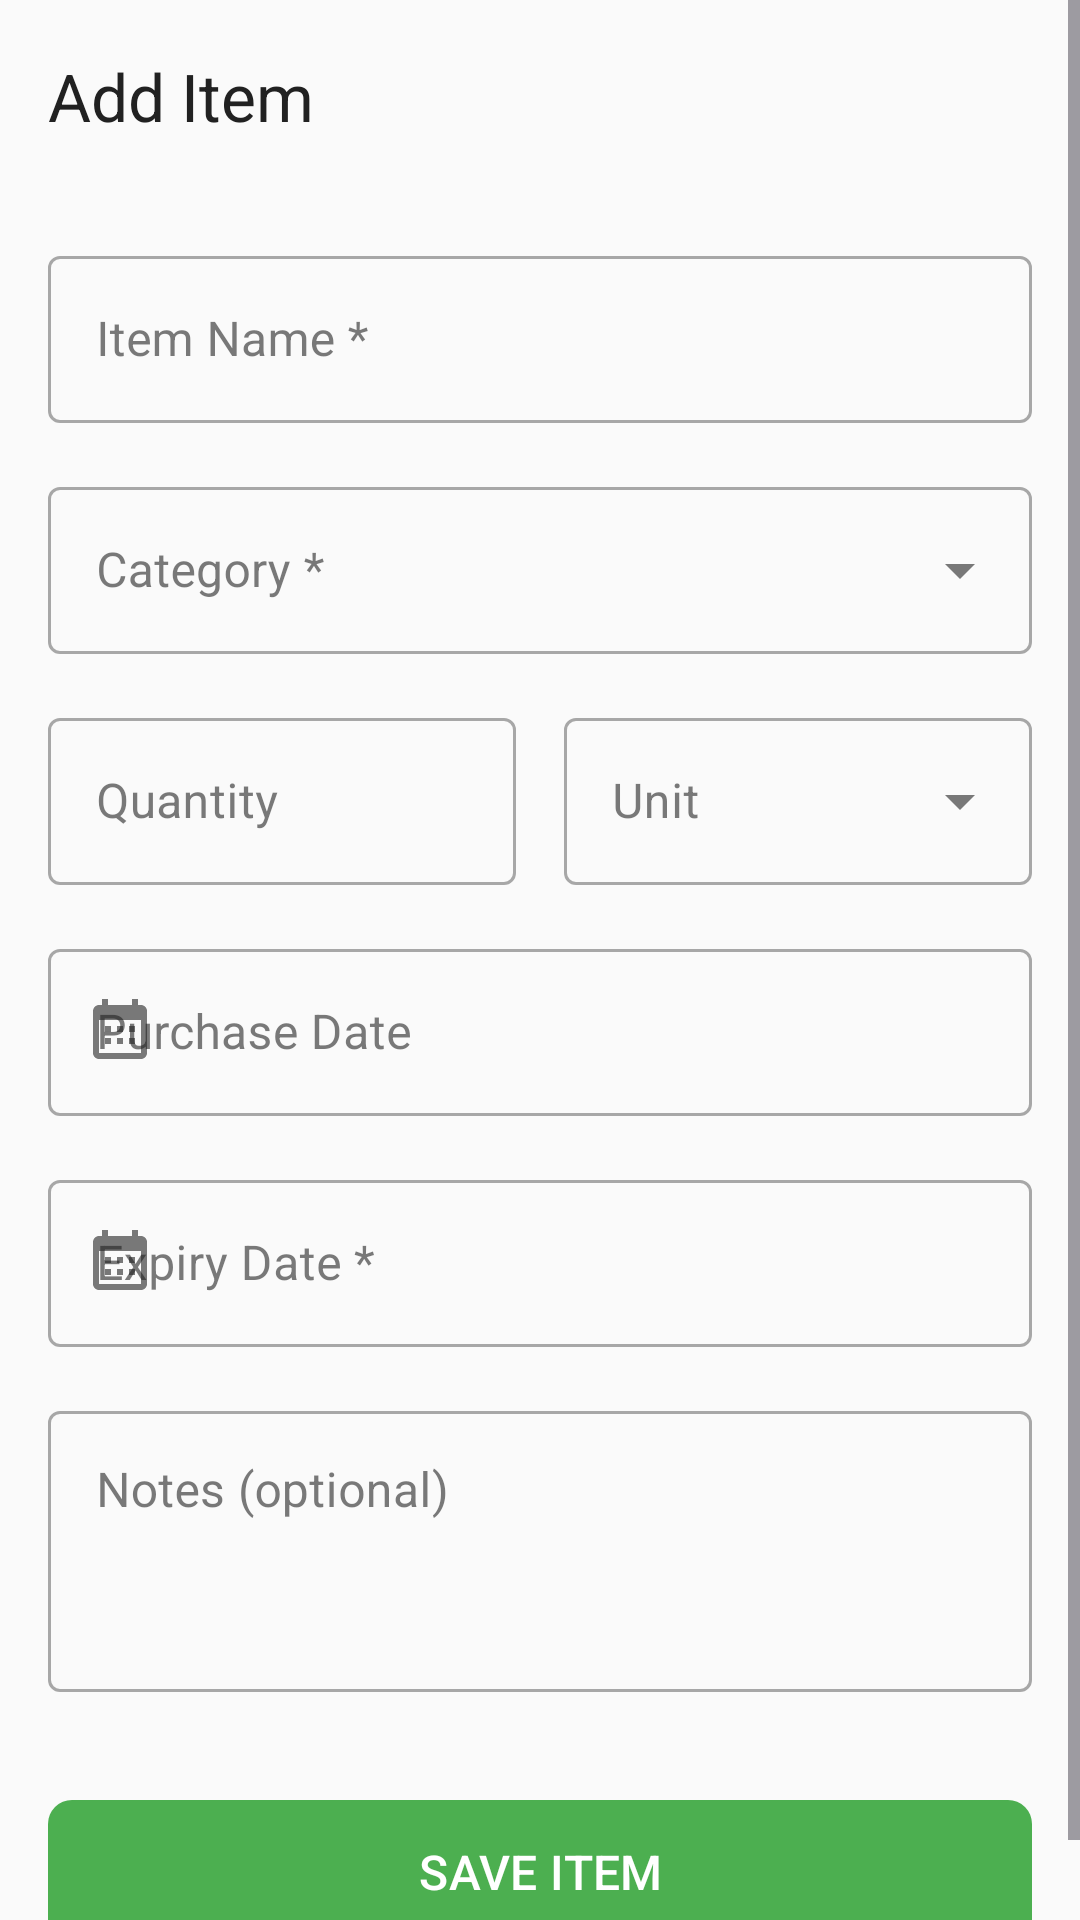

Produce the Android XML layout that renders to this screen, including the resource entries it uses.
<!-- AndroidManifest.xml: activity theme Theme.PantryPal -->
<!-- res/layout/activity_add_edit_item.xml -->
<?xml version="1.0" encoding="utf-8"?>
<ScrollView 
    xmlns:android="http://schemas.android.com/apk/res/android"
    xmlns:app="http://schemas.android.com/apk/res-auto"
    android:layout_width="match_parent"
    android:layout_height="match_parent"
    android:fillViewport="true"
    android:background="@color/background">

    <LinearLayout
        android:layout_width="match_parent"
        android:layout_height="wrap_content"
        android:orientation="vertical">

        
        <com.google.android.material.appbar.MaterialToolbar
            android:id="@+id/toolbar"
            android:layout_width="match_parent"
            android:layout_height="?attr/actionBarSize"
            app:navigationIcon="@drawable/ic_close"
            app:title="Add Item"
            app:titleTextColor="@color/text_primary" />

        <LinearLayout
            android:layout_width="match_parent"
            android:layout_height="wrap_content"
            android:orientation="vertical"
            android:padding="16dp">

            
            <com.google.android.material.textfield.TextInputLayout
                android:id="@+id/tilItemName"
                style="@style/Widget.MaterialComponents.TextInputLayout.OutlinedBox"
                android:layout_width="match_parent"
                android:layout_height="wrap_content"
                android:hint="Item Name *">

                <com.google.android.material.textfield.TextInputEditText
                    android:id="@+id/etItemName"
                    android:layout_width="match_parent"
                    android:layout_height="wrap_content"
                    android:inputType="textCapWords" />

            </com.google.android.material.textfield.TextInputLayout>

            
            <com.google.android.material.textfield.TextInputLayout
                android:id="@+id/tilCategory"
                style="@style/Widget.MaterialComponents.TextInputLayout.OutlinedBox.ExposedDropdownMenu"
                android:layout_width="match_parent"
                android:layout_height="wrap_content"
                android:layout_marginTop="16dp"
                android:hint="Category *">

                <AutoCompleteTextView
                    android:id="@+id/spinnerCategory"
                    android:layout_width="match_parent"
                    android:layout_height="wrap_content"
                    android:inputType="none" />

            </com.google.android.material.textfield.TextInputLayout>

            
            <LinearLayout
                android:layout_width="match_parent"
                android:layout_height="wrap_content"
                android:layout_marginTop="16dp"
                android:orientation="horizontal">

                <com.google.android.material.textfield.TextInputLayout
                    android:id="@+id/tilQuantity"
                    style="@style/Widget.MaterialComponents.TextInputLayout.OutlinedBox"
                    android:layout_width="0dp"
                    android:layout_height="wrap_content"
                    android:layout_weight="1"
                    android:layout_marginEnd="8dp"
                    android:hint="Quantity">

                    <com.google.android.material.textfield.TextInputEditText
                        android:id="@+id/etQuantity"
                        android:layout_width="match_parent"
                        android:layout_height="wrap_content"
                        android:inputType="number" />

                </com.google.android.material.textfield.TextInputLayout>

                <com.google.android.material.textfield.TextInputLayout
                    android:id="@+id/tilUnit"
                    style="@style/Widget.MaterialComponents.TextInputLayout.OutlinedBox.ExposedDropdownMenu"
                    android:layout_width="0dp"
                    android:layout_height="wrap_content"
                    android:layout_weight="1"
                    android:layout_marginStart="8dp"
                    android:hint="Unit">

                    <AutoCompleteTextView
                        android:id="@+id/spinnerUnit"
                        android:layout_width="match_parent"
                        android:layout_height="wrap_content"
                        android:inputType="none" />

                </com.google.android.material.textfield.TextInputLayout>

            </LinearLayout>

            
            <com.google.android.material.textfield.TextInputLayout
                android:id="@+id/tilPurchaseDate"
                style="@style/Widget.MaterialComponents.TextInputLayout.OutlinedBox"
                android:layout_width="match_parent"
                android:layout_height="wrap_content"
                android:layout_marginTop="16dp"
                android:hint="Purchase Date"
                app:startIconDrawable="@drawable/ic_calendar">

                <com.google.android.material.textfield.TextInputEditText
                    android:id="@+id/etPurchaseDate"
                    android:layout_width="match_parent"
                    android:layout_height="wrap_content"
                    android:focusable="false"
                    android:inputType="none" />

            </com.google.android.material.textfield.TextInputLayout>

            
            <com.google.android.material.textfield.TextInputLayout
                android:id="@+id/tilExpiryDate"
                style="@style/Widget.MaterialComponents.TextInputLayout.OutlinedBox"
                android:layout_width="match_parent"
                android:layout_height="wrap_content"
                android:layout_marginTop="16dp"
                android:hint="Expiry Date *"
                app:startIconDrawable="@drawable/ic_calendar">

                <com.google.android.material.textfield.TextInputEditText
                    android:id="@+id/etExpiryDate"
                    android:layout_width="match_parent"
                    android:layout_height="wrap_content"
                    android:focusable="false"
                    android:inputType="none" />

            </com.google.android.material.textfield.TextInputLayout>

            
            <com.google.android.material.textfield.TextInputLayout
                android:id="@+id/tilNotes"
                style="@style/Widget.MaterialComponents.TextInputLayout.OutlinedBox"
                android:layout_width="match_parent"
                android:layout_height="wrap_content"
                android:layout_marginTop="16dp"
                android:hint="Notes (optional)">

                <com.google.android.material.textfield.TextInputEditText
                    android:id="@+id/etNotes"
                    android:layout_width="match_parent"
                    android:layout_height="wrap_content"
                    android:gravity="top"
                    android:inputType="textMultiLine"
                    android:minLines="3" />

            </com.google.android.material.textfield.TextInputLayout>

            
            <com.google.android.material.button.MaterialButton
                android:id="@+id/btnSave"
                android:layout_width="match_parent"
                android:layout_height="56dp"
                android:layout_marginTop="32dp"
                android:text="SAVE ITEM"
                android:textSize="16sp"
                app:cornerRadius="8dp" />

        </LinearLayout>

    </LinearLayout>

</ScrollView>
<!-- resources referenced by this layout -->
<resources>
  <color name="background">#FAFAFA</color>
  <color name="text_primary">#212121</color>
  <!-- drawable ic_calendar (drawable) -->
  <vector xmlns:android="http://schemas.android.com/apk/res/android"
      android:width="24dp"
      android:height="24dp"
      android:viewportWidth="24"
      android:viewportHeight="24">
      <path
          android:fillColor="@android:color/black"
          android:pathData="M19,3h-1V1h-2v2H8V1H6v2H5c-1.11,0 -1.99,0.9 -1.99,2L3,19c0,1.1 0.89,2 2,2h14c1.1,0 2,-0.9 2,-2V5c0,-1.1 -0.9,-2 -2,-2zM19,19H5V8h14v11zM9,10H7v2h2v-2zM13,10h-2v2h2v-2zM17,10h-2v2h2v-2zM9,14H7v2h2v-2zM13,14h-2v2h2v-2zM17,14h-2v2h2v-2z"/>
  </vector>
  <style name="Theme.PantryPal" parent="Theme.Material3.DayNight.NoActionBar">
          <item name="colorPrimary">@color/primary</item>
          <item name="colorPrimaryVariant">@color/primary_variant</item>
          <item name="colorOnPrimary">@color/white</item>
  
          <item name="colorSecondary">@color/secondary</item>
          <item name="colorSecondaryVariant">@color/secondary_variant</item>
          <item name="colorOnSecondary">@color/white</item>
  
          <item name="android:statusBarColor">?attr/colorPrimary</item>
  
          
          <item name="colorBackground">@color/background</item>
          <item name="colorSurface">@color/surface</item>
          <item name="colorOnBackground">@color/text_primary</item>
          <item name="colorOnSurface">@color/text_primary</item>
          <item name="dividerColor">@color/divider</item>
  
          
          <item name="searchViewStyle">@style/Widget.App.SearchView</item>
      </style>
  <color name="primary">#4CAF50</color>
  <color name="primary_variant">#2E7D32</color>
  <color name="white">#FFFFFF</color>
  <color name="secondary">#FF9800</color>
  <color name="secondary_variant">#F57C00</color>
  <color name="surface">#FFFFFF</color>
  <color name="divider">#E0E0E0</color>
  <style name="Widget.App.SearchView" parent="Widget.AppCompat.SearchView">
          <item name="queryHint">@string/search_hint</item>
          <item name="searchIcon">@drawable/ic_search</item>
          <item name="closeIcon">@drawable/ic_close</item>
          <item name="android:textColor">?attr/colorOnSurface</item>
          <item name="android:textColorHint">?attr/colorOnSurface</item>
      </style>
  <string name="search_hint">Search items...</string>
</resources>
